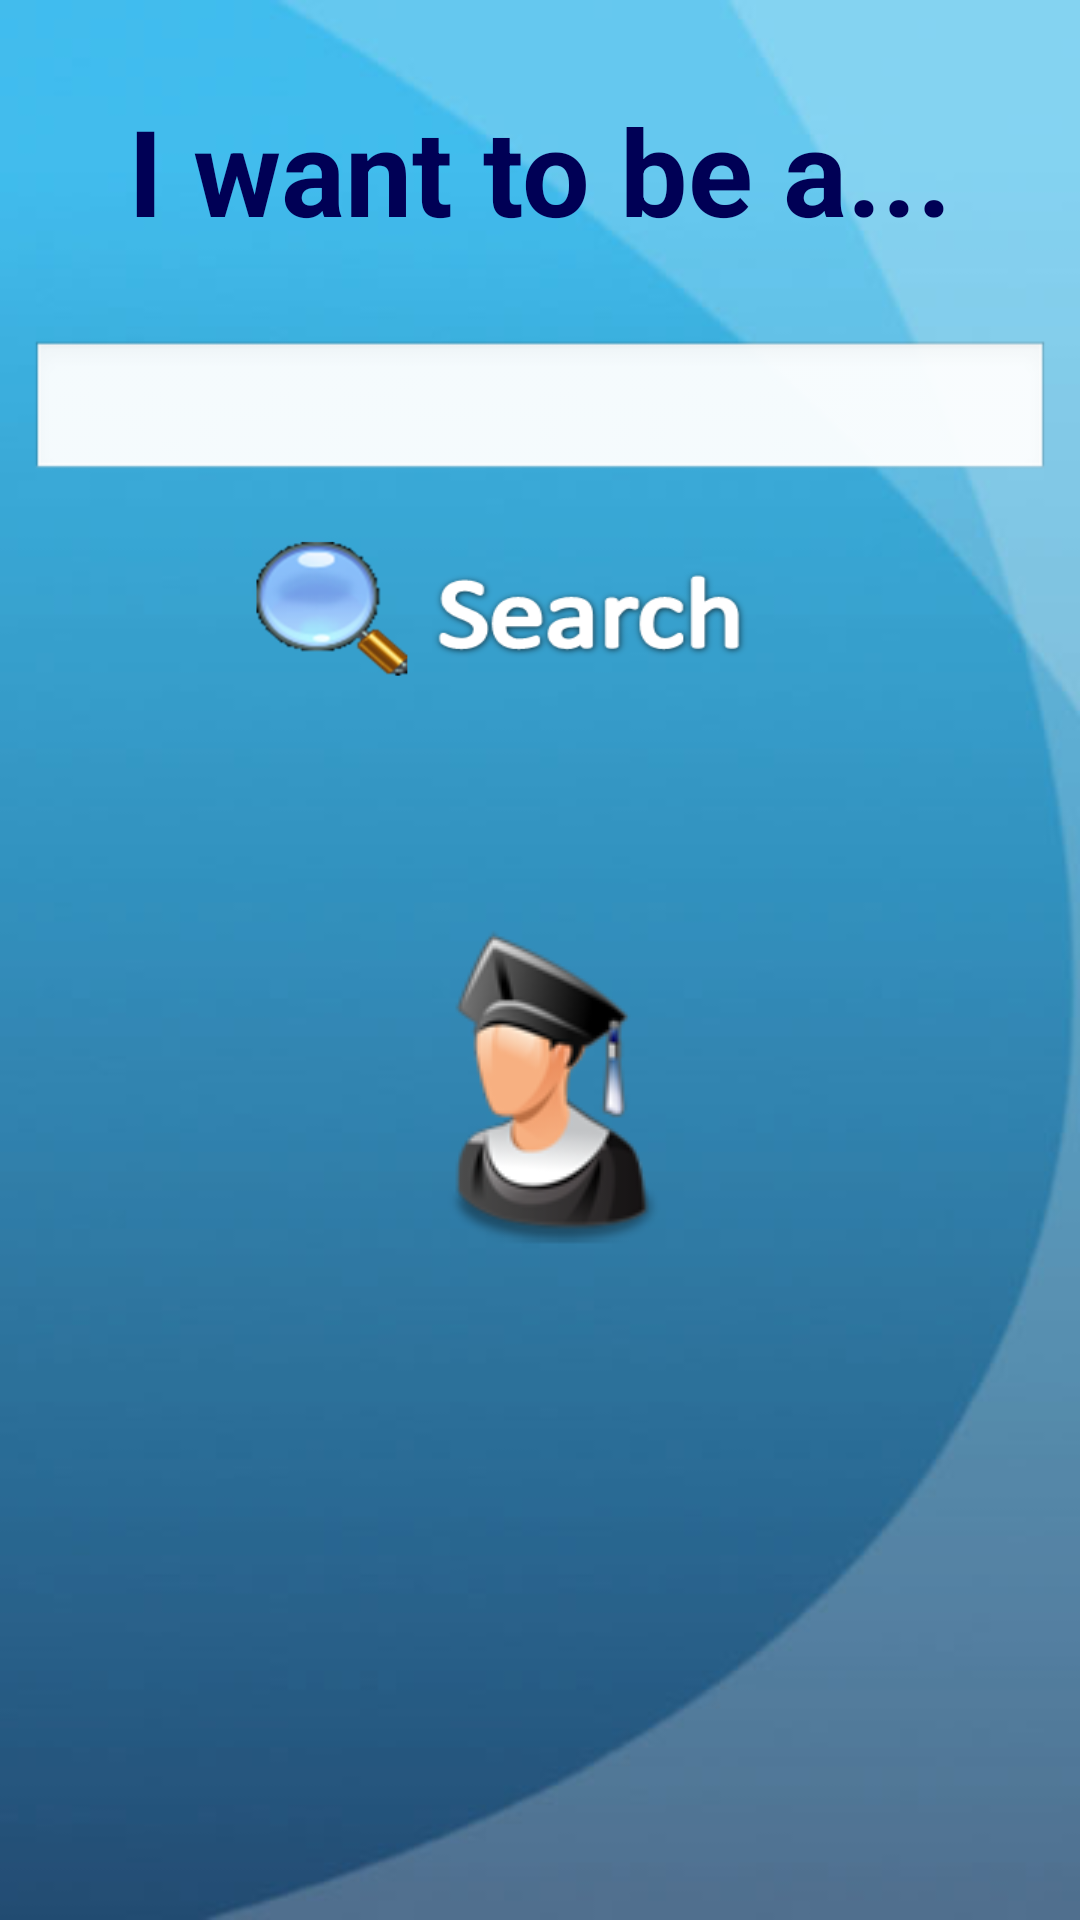

The Android layout XML behind this screen, and the referenced resources:
<!-- AndroidManifest.xml: application theme android:Theme.NoTitleBar -->
<!-- res/layout/act_initial.xml -->
<?xml version="1.0" encoding="utf-8"?>
<LinearLayout xmlns:android="http://schemas.android.com/apk/res/android"
	android:orientation="vertical" android:layout_width="fill_parent"
	android:layout_height="fill_parent" android:background="@drawable/appbk"
	android:weightSum="1">

	<TextView android:id="@+id/job" android:layout_width="fill_parent"
		android:layout_height="wrap_content" android:gravity="center"
		android:text="I want to be a..." android:textSize="40dip"
		android:textColor="#000055" android:textStyle="bold"
		android:layout_marginTop="30dip" />

	<AutoCompleteTextView android:id="@+id/autocomplete_jobs"
		android:layout_marginTop="30dip" android:layout_width="fill_parent"
		android:layout_height="wrap_content" android:layout_marginLeft="10dp"
		android:layout_marginRight="10dip" />

	<Button style="@style/inital_btn_search" android:layout_gravity="center"
		android:id="@+id/buttonGo" android:layout_marginTop="10dip"
		android:layout_width="190dp" android:layout_height="57dp" />

	<ImageView android:id="@+id/imageView1" android:layout_width="wrap_content"
		android:layout_marginTop="70dip" android:src="@drawable/icon"
		android:layout_height="wrap_content" android:layout_gravity="center"></ImageView>

</LinearLayout>
<!-- resources referenced by this layout -->
<resources>
  <!-- drawable appbk: jpg bitmap (drawable, 10711 bytes) -->
  <!-- drawable icon: png bitmap (drawable, 14158 bytes) -->
  <style name="inital_btn_search">
  		<item name="android:background">@drawable/header_ic_search</item>
  		<item name="android:visibility">visible</item> 
  	</style>
  <!-- drawable header_ic_search (drawable) -->
  <?xml version="1.0" encoding="utf-8"?>
  <selector xmlns:android="http://schemas.android.com/apk/res/android">
      <item android:state_focused="true" android:state_pressed="true" android:drawable="@drawable/search_pressed"/>
      <item android:state_focused="false" android:state_pressed="true" android:drawable="@drawable/search_pressed"/>
      <item android:state_focused="true" android:drawable="@drawable/search_selected"/>
      <item android:state_focused="false" android:state_pressed="false" android:drawable="@drawable/search_default"/>
  </selector>
  <!-- drawable search_pressed: png bitmap (drawable-hdpi, 19614 bytes) -->
  <!-- drawable search_selected: png bitmap (drawable-hdpi, 23192 bytes) -->
  <!-- drawable search_default: png bitmap (drawable-hdpi, 25254 bytes) -->
</resources>
